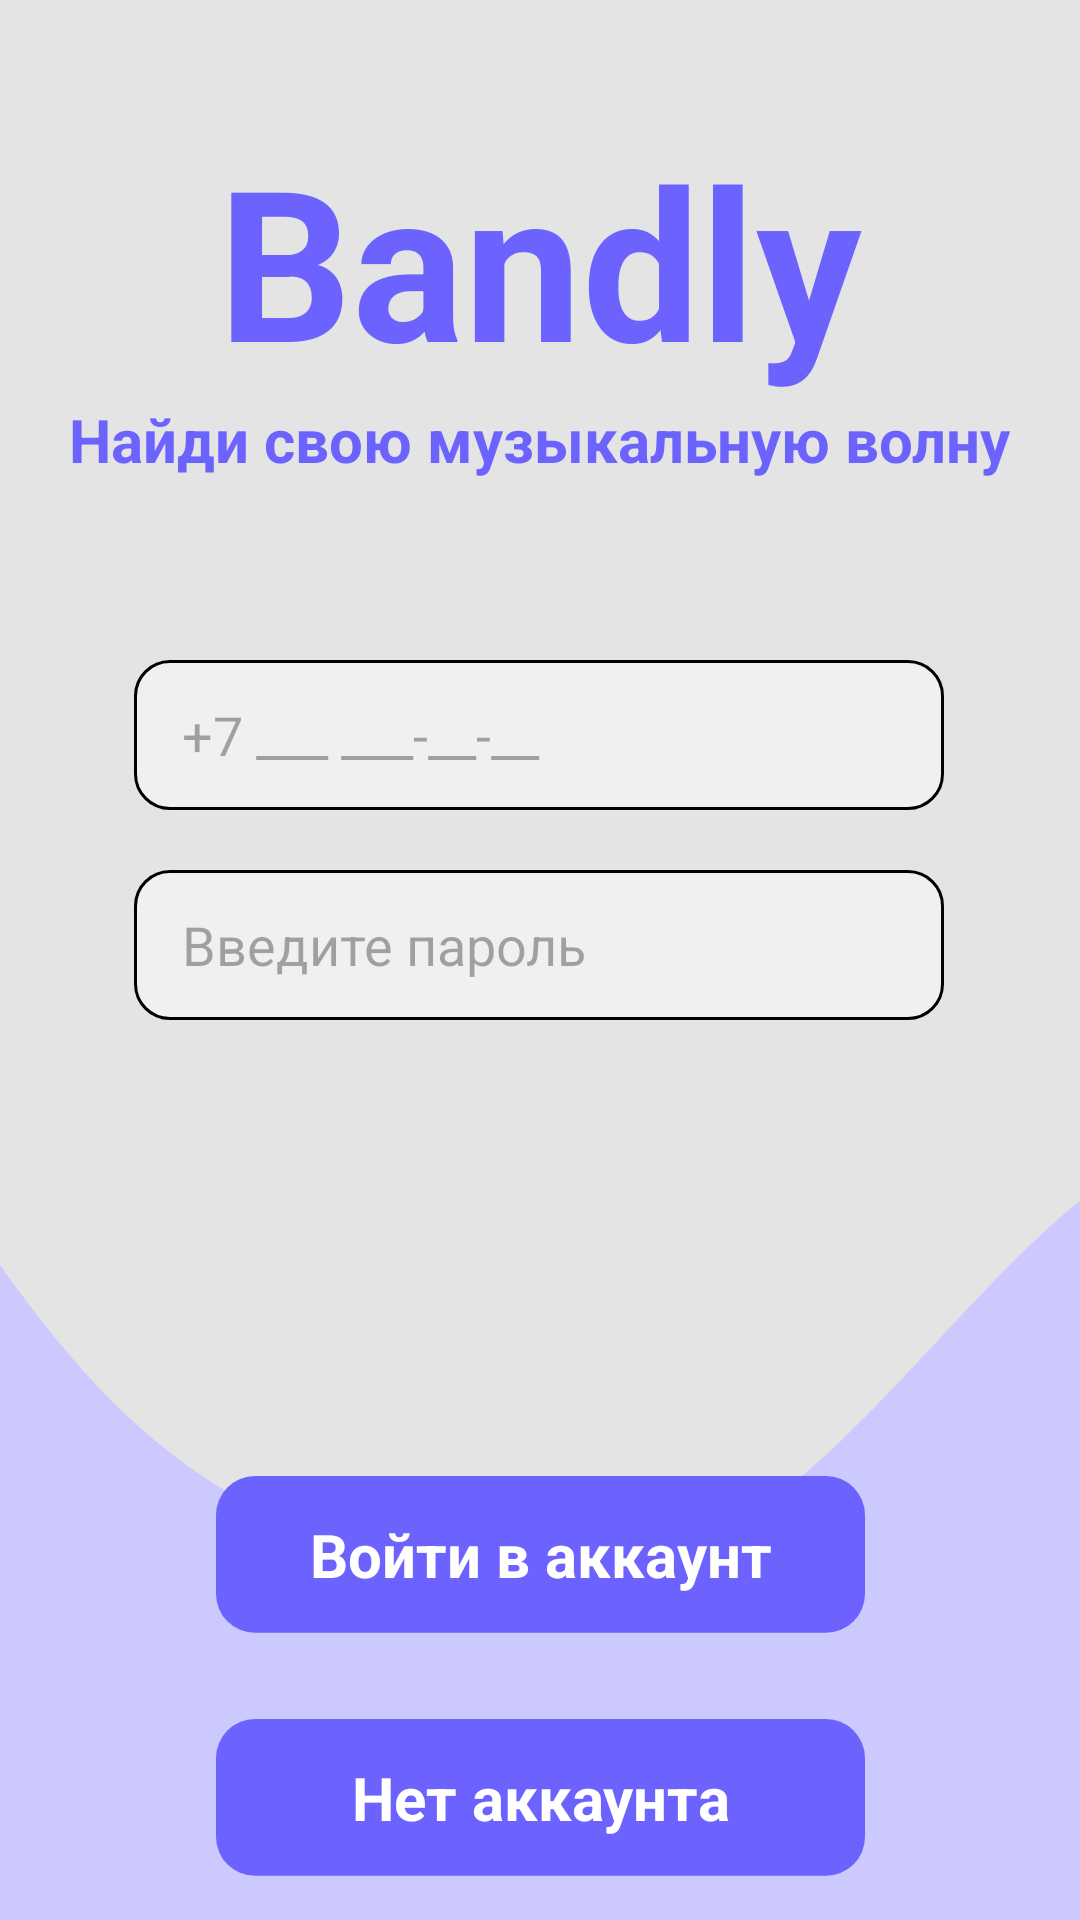

Reconstruct the res/layout file that produces this screen, plus the resources it refers to.
<!-- AndroidManifest.xml: application theme Theme.Bandly30 -->
<!-- res/layout/activity_login.xml -->
<?xml version="1.0" encoding="utf-8"?>
<androidx.constraintlayout.widget.ConstraintLayout xmlns:android="http://schemas.android.com/apk/res/android"
    xmlns:app="http://schemas.android.com/apk/res-auto"
    xmlns:tools="http://schemas.android.com/tools"
    android:id="@+id/main"
    android:layout_width="match_parent"
    android:layout_height="match_parent"
    android:background="#E4E4E4"
    tools:context=".LoginActivity">

    <ImageView
        android:id="@+id/imageView13"
        android:layout_width="429dp"
        android:layout_height="353dp"
        android:background="@drawable/vectorimg"
        app:layout_constraintBottom_toBottomOf="parent"
        app:layout_constraintEnd_toEndOf="parent"
        app:layout_constraintStart_toStartOf="parent" />

    <TextView
        android:id="@+id/logo"
        android:layout_width="wrap_content"
        android:layout_height="wrap_content"
        android:layout_marginTop="40dp"
        android:text="Bandly"
        android:textColor="#6C63FF"
        android:textSize="70sp"
        android:textStyle="bold"
        app:layout_constraintBottom_toTopOf="@+id/logo2"
        app:layout_constraintEnd_toEndOf="parent"
        app:layout_constraintStart_toStartOf="parent"
        app:layout_constraintTop_toTopOf="parent"
        tools:ignore="HardcodedText" />

    <TextView
        android:id="@+id/logo2"
        android:layout_width="wrap_content"
        android:layout_height="wrap_content"
        android:text="Найди свою музыкальную волну"
        android:textColor="#6C63FF"
        android:textSize="20sp"
        android:textStyle="bold"
        app:layout_constraintEnd_toEndOf="parent"
        app:layout_constraintStart_toStartOf="parent"
        app:layout_constraintTop_toBottomOf="@+id/logo"
        tools:ignore="DuplicateIds,HardcodedText" />

    <EditText
        android:id="@+id/inputPhoneLogin"
        android:layout_width="wrap_content"
        android:layout_height="wrap_content"
        android:layout_marginStart="70dp"
        android:layout_marginTop="60dp"
        android:layout_marginEnd="71dp"
        android:background="@drawable/infimg"
        android:hint="+7 ___ ___-__-__"
        android:inputType="phone"
        android:maxLength="18"
        android:paddingStart="16dp"
        android:paddingEnd="16dp"
        app:layout_constraintEnd_toEndOf="parent"
        app:layout_constraintStart_toStartOf="parent"
        app:layout_constraintTop_toBottomOf="@+id/logo2" />

    <EditText
        android:id="@+id/inputPassLogin"
        android:layout_width="wrap_content"
        android:layout_height="wrap_content"
        android:layout_marginStart="70dp"
        android:layout_marginTop="20dp"
        android:layout_marginEnd="71dp"
        android:background="@drawable/infimg"
        android:hint="Введите пароль"
        android:inputType="textPassword"
        android:paddingStart="16dp"
        android:paddingEnd="16dp"
        app:layout_constraintEnd_toEndOf="parent"
        app:layout_constraintStart_toStartOf="parent"
        app:layout_constraintTop_toBottomOf="@+id/inputPhoneLogin" />

    <ImageButton
        android:id="@+id/loginbtn2"
        android:layout_width="225dp"
        android:layout_height="61dp"
        android:layout_marginTop="152dp"
        android:background="@drawable/regbtn"
        app:layout_constraintEnd_toEndOf="parent"
        app:layout_constraintStart_toStartOf="parent"
        app:layout_constraintTop_toBottomOf="@+id/inputPassLogin"
        tools:ignore="SpeakableTextPresentCheck" />

    <ImageButton
        android:id="@+id/backbutton"
        android:layout_width="225dp"
        android:layout_height="61dp"
        android:layout_marginTop="20dp"
        android:background="@drawable/regbtn"
        app:layout_constraintBottom_toBottomOf="@+id/imageView13"
        app:layout_constraintEnd_toEndOf="parent"
        app:layout_constraintStart_toStartOf="parent"
        app:layout_constraintTop_toBottomOf="@+id/loginbtn2"
        app:layout_constraintVertical_bias="0.0"
        tools:ignore="SpeakableTextPresentCheck" />

    <TextView
        android:id="@+id/textView5"
        android:layout_width="wrap_content"
        android:layout_height="wrap_content"
        android:elevation="2dp"
        android:text="Нет аккаунта"
        android:textColor="@color/white"
        android:textSize="20sp"
        android:textStyle="bold"
        app:layout_constraintBottom_toBottomOf="@+id/backbutton"
        app:layout_constraintEnd_toEndOf="@+id/backbutton"
        app:layout_constraintStart_toStartOf="@+id/backbutton"
        app:layout_constraintTop_toTopOf="@+id/backbutton"
        app:layout_constraintVertical_bias="0.37" />

    <TextView
        android:id="@+id/textView3"
        android:layout_width="wrap_content"
        android:layout_height="wrap_content"
        android:elevation="2dp"
        android:text="Войти в аккаунт"
        android:textColor="@color/white"
        android:textSize="20sp"
        android:textStyle="bold"
        app:layout_constraintBottom_toBottomOf="@+id/loginbtn2"
        app:layout_constraintEnd_toEndOf="@+id/loginbtn2"
        app:layout_constraintStart_toStartOf="@+id/loginbtn2"
        app:layout_constraintTop_toTopOf="@+id/loginbtn2"
        app:layout_constraintVertical_bias="0.37" />

</androidx.constraintlayout.widget.ConstraintLayout>
<!-- resources referenced by this layout -->
<resources>
  <!-- drawable infimg (drawable) -->
  <vector xmlns:android="http://schemas.android.com/apk/res/android"
      android:width="270dp"
      android:height="50dp"
      android:viewportWidth="270"
      android:viewportHeight="50">
    <path
        android:pathData="M12,0L258,0A12,12 0,0 1,270 12L270,38A12,12 0,0 1,258 50L12,50A12,12 0,0 1,0 38L0,12A12,12 0,0 1,12 0z"
        android:fillColor="#F1F0F0"/>
    <path
        android:strokeWidth="1"
        android:pathData="M12,0.5L258,0.5A11.5,11.5 0,0 1,269.5 12L269.5,38A11.5,11.5 0,0 1,258 49.5L12,49.5A11.5,11.5 0,0 1,0.5 38L0.5,12A11.5,11.5 0,0 1,12 0.5z"
        android:fillColor="#00000000"
        android:strokeColor="#000000"/>
  </vector>
  <!-- drawable regbtn (drawable) -->
  <vector xmlns:android="http://schemas.android.com/apk/res/android"
      android:width="208dp"
      android:height="56dp"
      android:viewportWidth="208"
      android:viewportHeight="56">
    <path
        android:pathData="M16,0L192,0A12,12 0,0 1,204 12L204,36A12,12 0,0 1,192 48L16,48A12,12 0,0 1,4 36L4,12A12,12 0,0 1,16 0z"
        android:fillColor="#6C63FF"/>
  </vector>
  <!-- drawable vectorimg (drawable) -->
  <vector xmlns:android="http://schemas.android.com/apk/res/android"
      android:width="412dp"
      android:height="346dp"
      android:viewportWidth="412"
      android:viewportHeight="346">
    <path
        android:pathData="M-45,0L-27.03,32.78C-9.07,65.56 26.87,131.11 62.8,170.44C98.73,209.78 134.67,222.89 170.6,229.44C206.53,236 242.47,236 278.4,209.78C314.33,183.56 350.27,131.11 386.2,104.89C422.13,78.67 458.07,78.67 476.03,78.67H494V354H476.03C458.07,354 422.13,354 386.2,354C350.27,354 314.33,354 278.4,354C242.47,354 206.53,354 170.6,354C134.67,354 98.73,354 62.8,354C26.87,354 -9.07,354 -27.03,354H-45V0Z"
        android:fillColor="#CCC9FF"
        android:fillType="evenOdd"/>
  </vector>
  <style name="Theme.Bandly30" parent="Base.Theme.Bandly30" />
  <style name="Base.Theme.Bandly30" parent="Theme.Material3.DayNight.NoActionBar">
          
          
      </style>
  <!-- not gathered from this repository: default colours our renderer supplied (Android Studio template values) -->
  <color name="white">#FFFFFFFF</color>
</resources>
